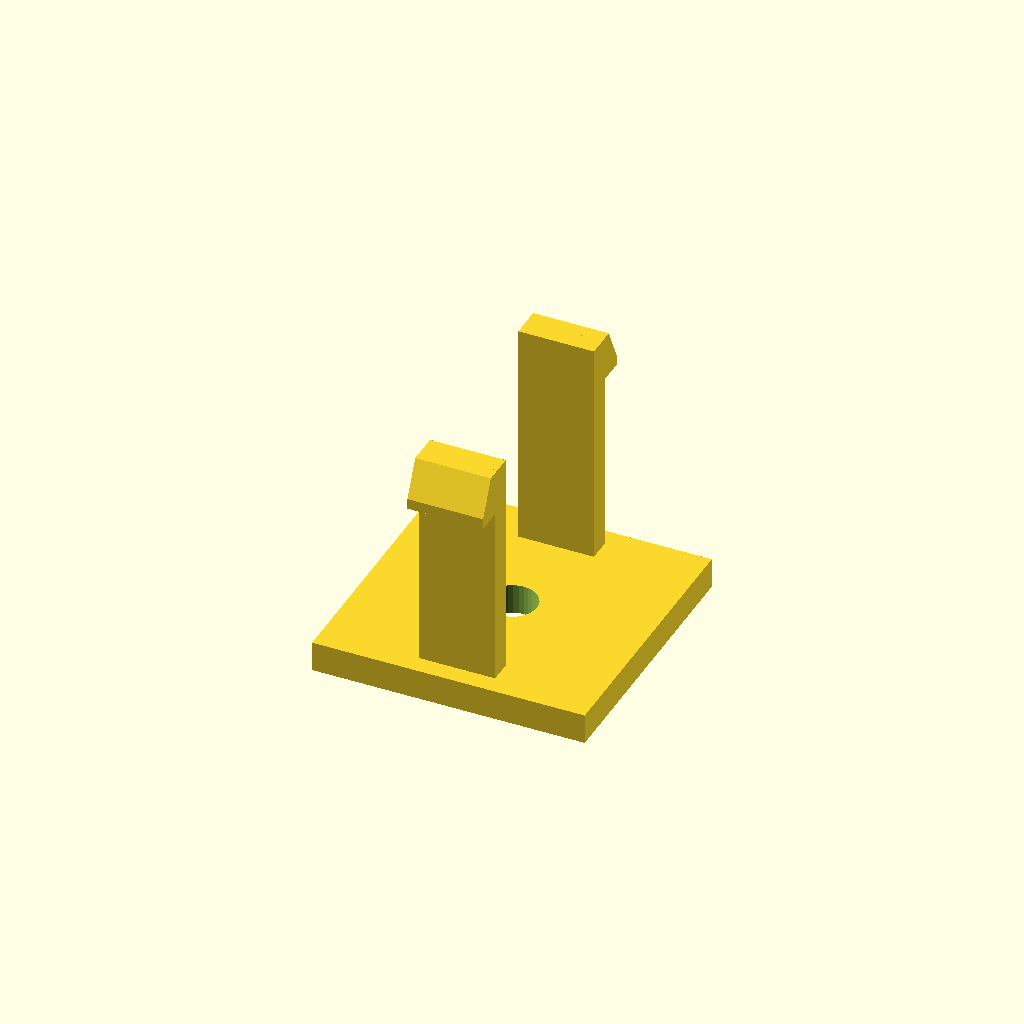
Cell 1: rendered with the file's own defaults.
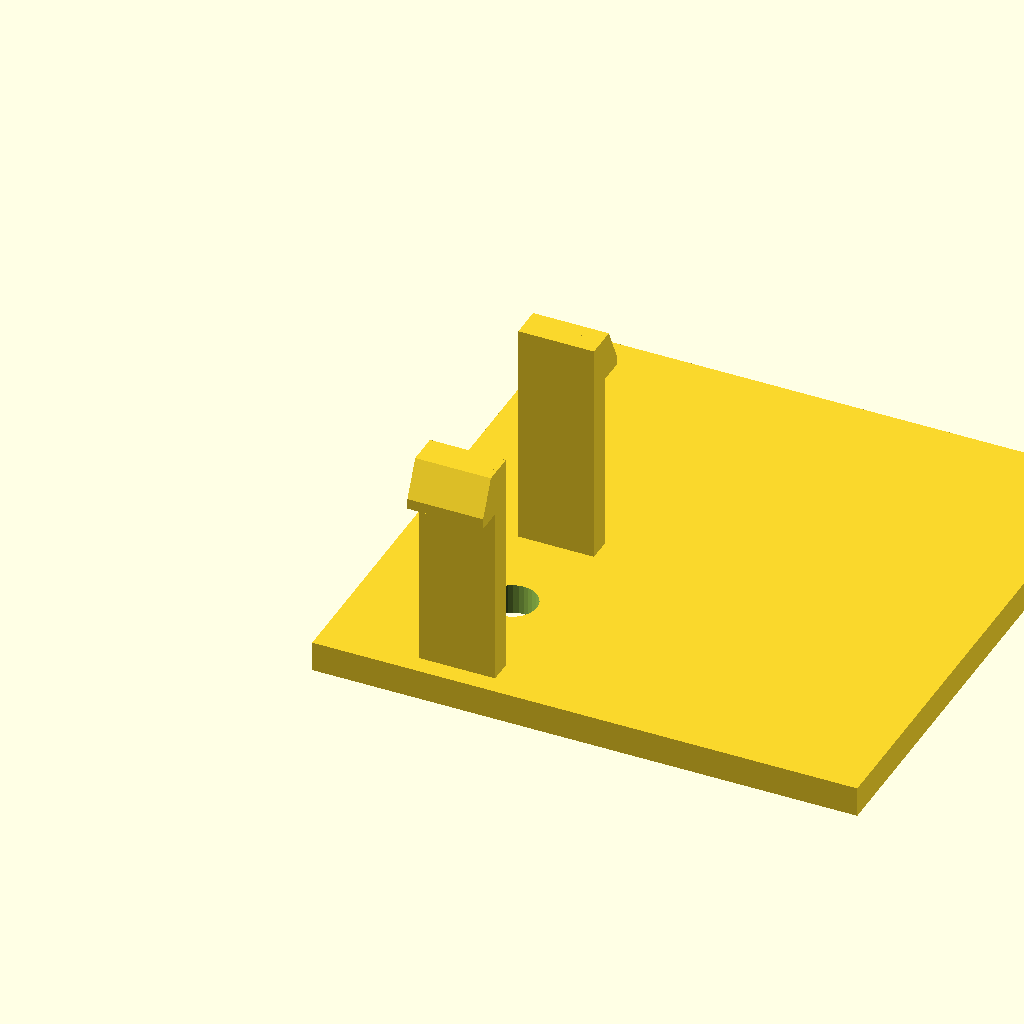
Cell 2 — base_d set to 72, the other parameters unchanged.
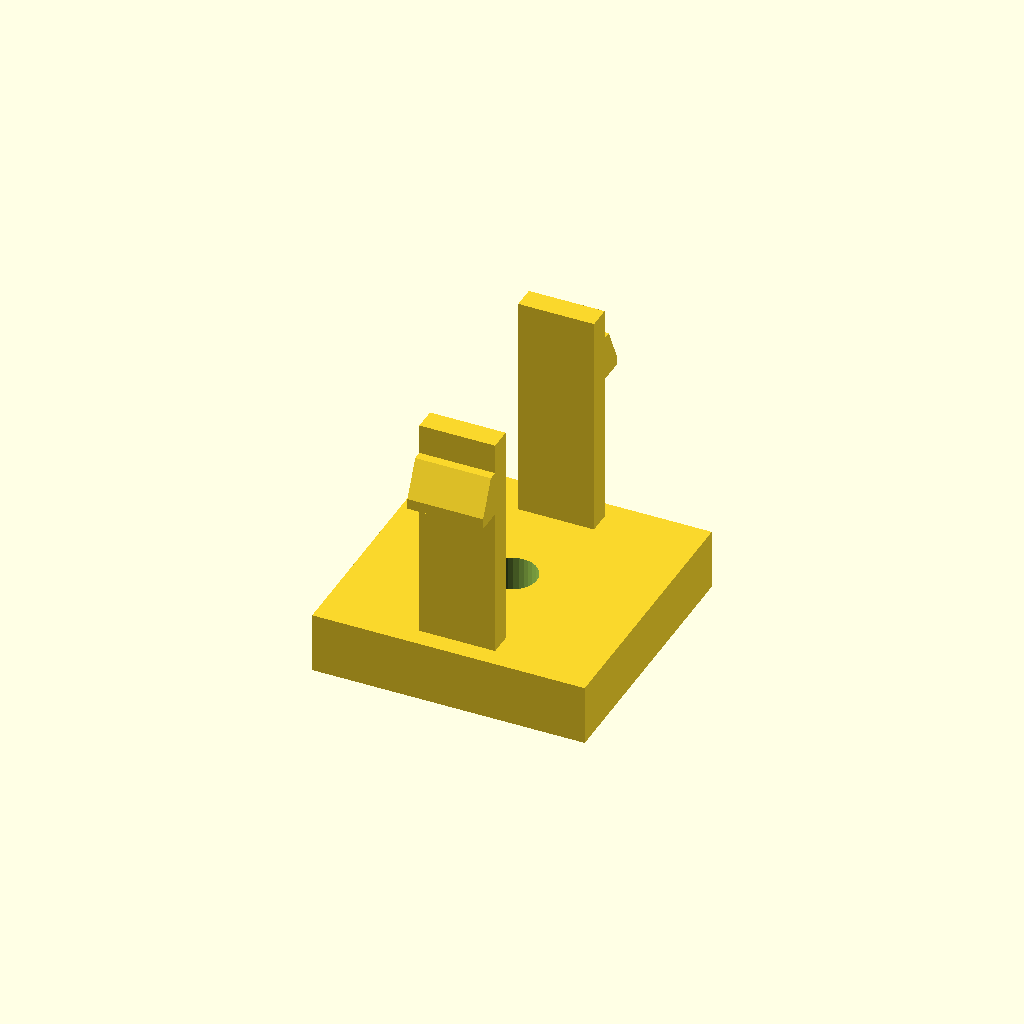
Cell 3 — base_h set to 8, the other parameters unchanged.
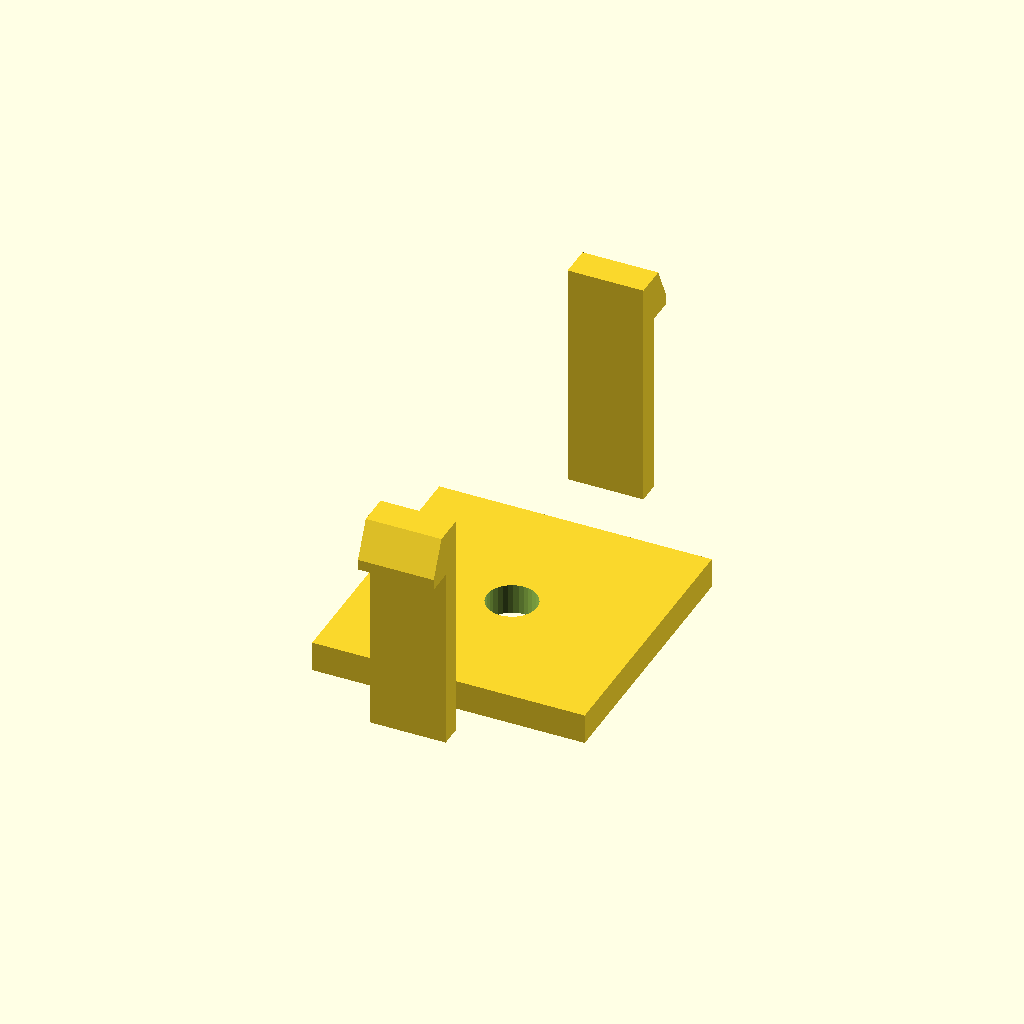
Cell 4 — span set to 56, the other parameters unchanged.
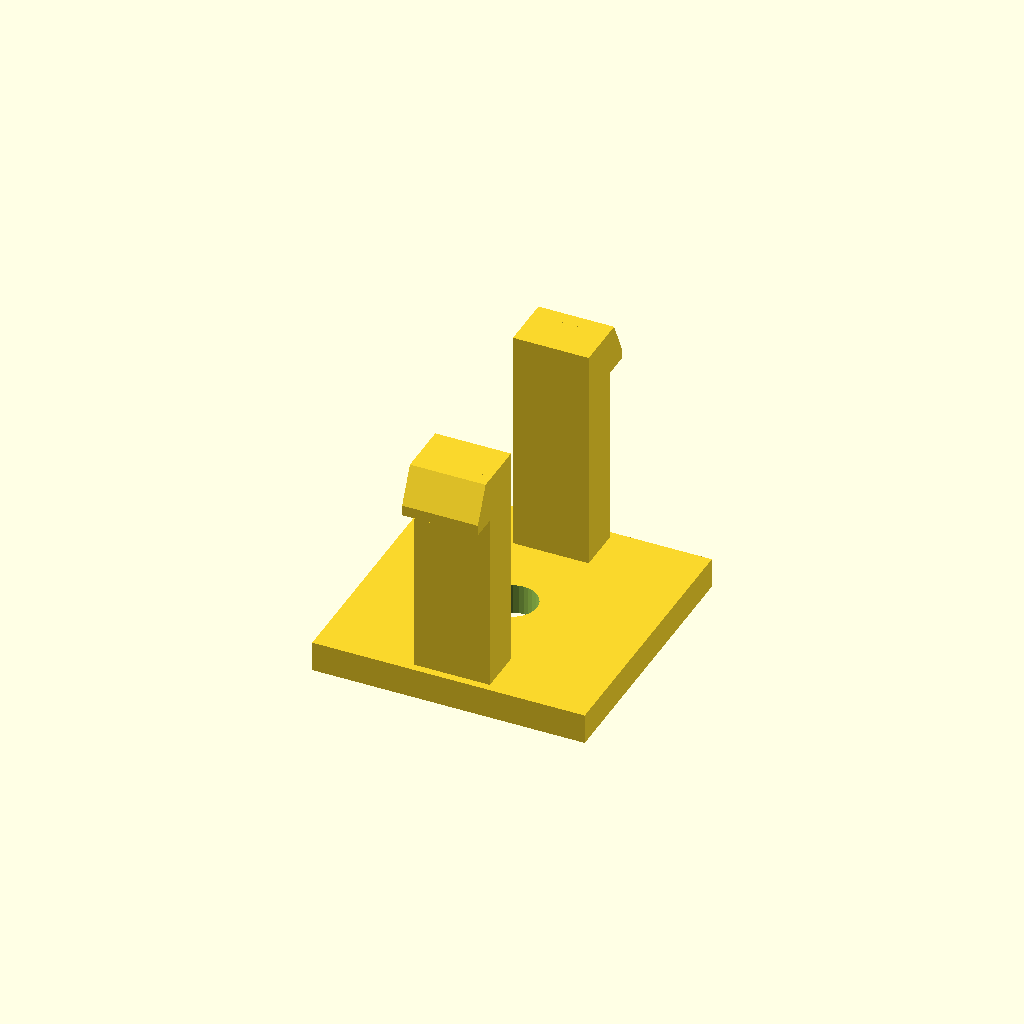
Cell 5: the same model with arm_t = 6.
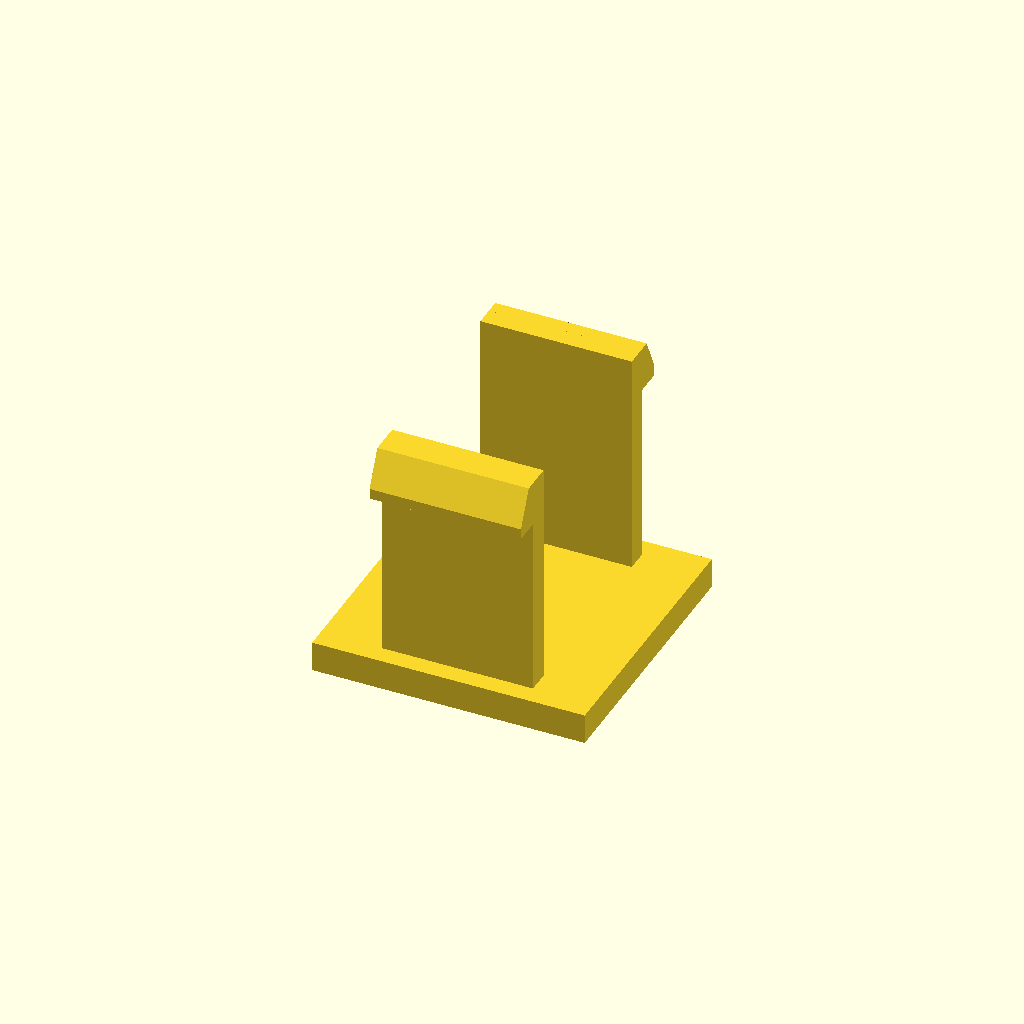
Cell 6: the same model with arm_d = 20.
All cells are drawn from one camera (rotation 55°, 0°, 25°, orthographic, colour scheme Cornfield), so only the parameter changes between them.
Source of the model, optional_data/data/gen3/snapfits/part_0069.scad:
$fn = 32;

// ----------------------------------------------------------------------
// Snap-fit latch: 2 arms, 30 mm tall, 3.6 mm undercut hooks
// ----------------------------------------------------------------------

// --- parameters (mm) ---
base_d = 36;              // base plate depth
base_h = 4;               // base plate thickness
span = 28;                // distance between opposite arms
arm_t = 3;                // arm thickness
arm_d = 10;               // arm width
height = 30;              // free arm length
head_len = 3.6;           // hook reach
head_h = 6;               // hook height
lead = 1.4;               // lead-in ramp thickness
bore_d = 6.6;             // base fixing bore
top_z = 34;               // height of the arm tips above the base

arms = 2;

difference() {
  union() {
    /* base plate, centred on the arm ring */
    translate([-18, -18, 0]) cube([base_d, base_d, base_h]);
    for (a = [0 : 360 / arms : 359]) rotate([0, 0, a]) {
    /* arm, sunk 0.5 mm into the base */
    translate([-arm_d / 2, span / 2 - arm_t / 2, base_h - 0.5]) cube([arm_d, arm_t, height + 0.5]);
    /* hook: a convex hull of a tall inner block and a thin outer lip
       gives a flat undercut below and a lead-in ramp on top */
    hull() {
      translate([-arm_d / 2, span / 2 + arm_t / 2 - 0.6, top_z - head_h]) cube([arm_d, lead + 0.4, head_h]);
      translate([-arm_d / 2, span / 2 + arm_t / 2 - 0.2, top_z - head_h]) cube([arm_d, head_len, lead]);
    }
    }
  }
  translate([0, 0, -2.5]) cylinder(h = base_h + 5, d = bore_d);
}
Customizer parameters (derived from the source; name, type, default, range or options):
base_d: number, default 36
base_h: number, default 4
span: number, default 28
arm_t: number, default 3
arm_d: number, default 10
height: number, default 30
head_len: number, default 3.6
head_h: number, default 6
lead: number, default 1.4
bore_d: number, default 6.6
top_z: number, default 34
arms: number, default 2
